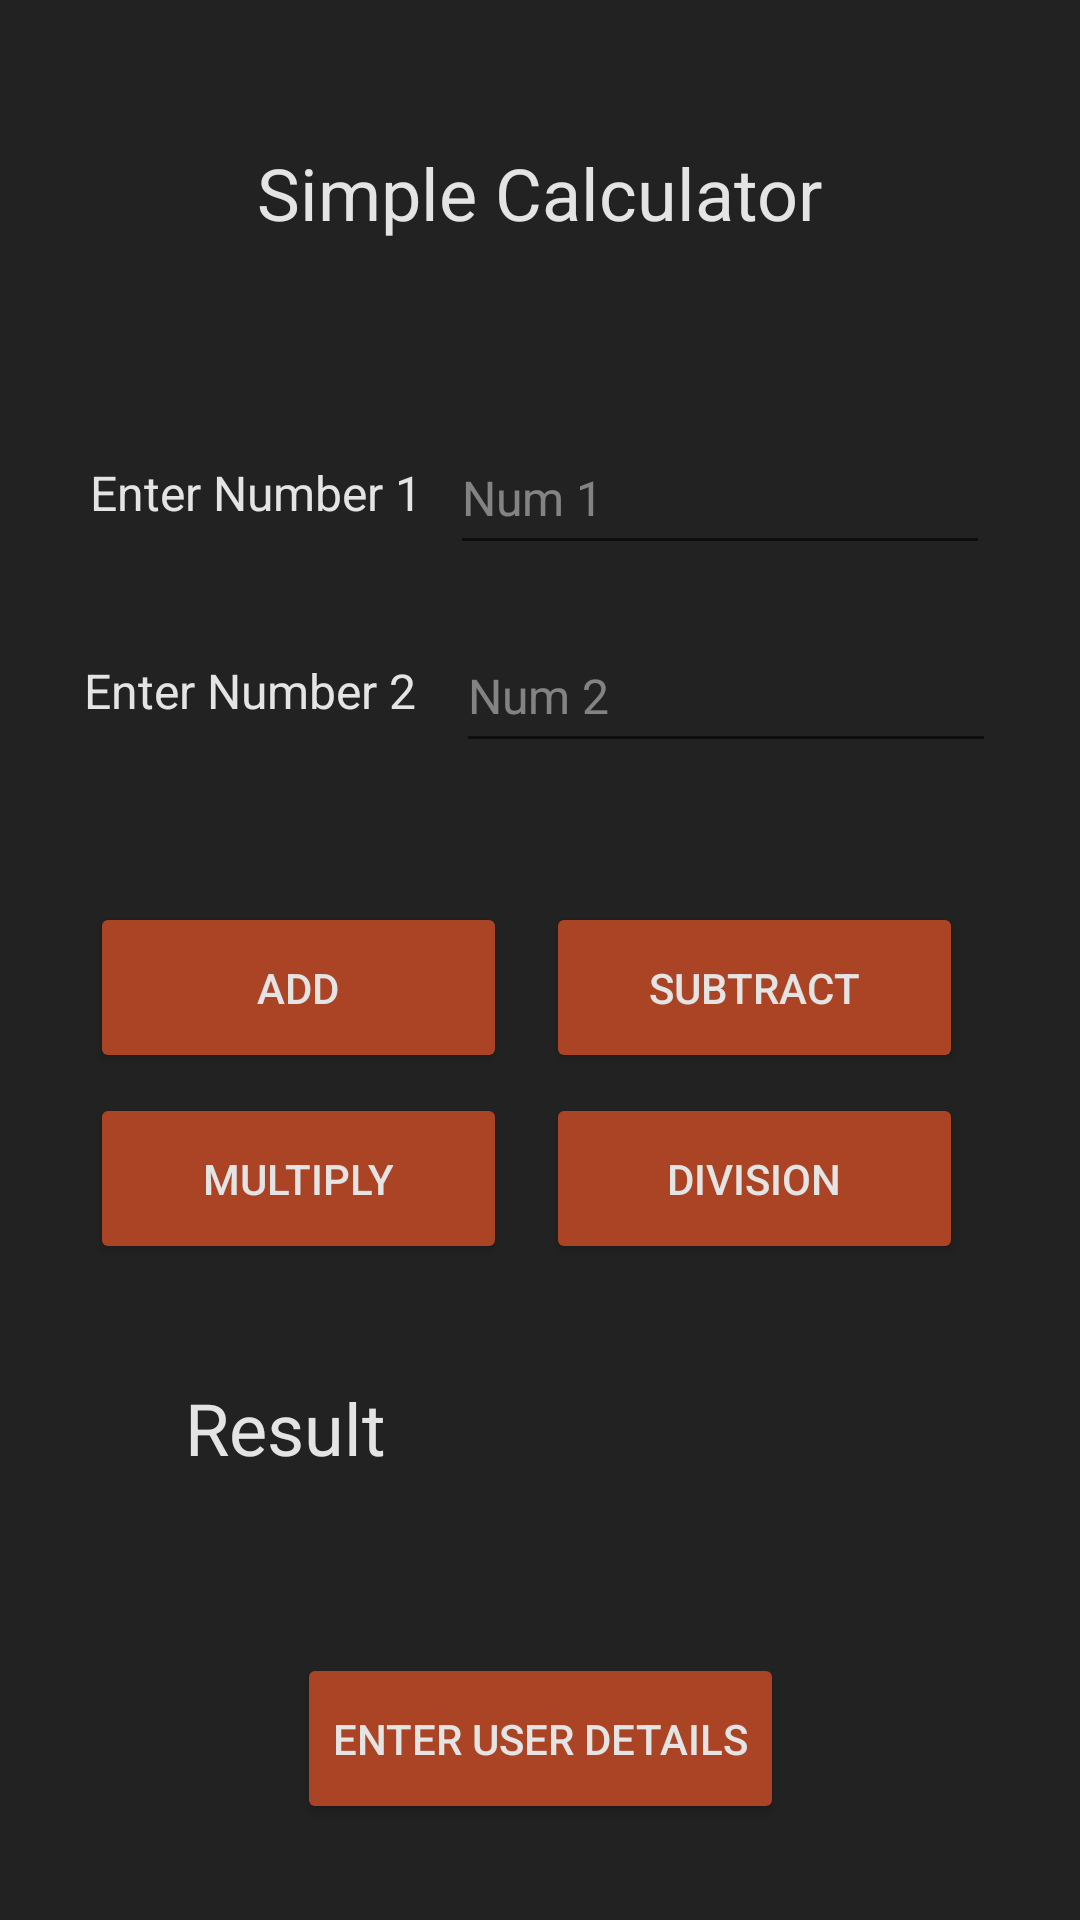

The Android layout XML behind this screen, and the referenced resources:
<!-- AndroidManifest.xml: application theme Theme.Midterm_1217545 -->
<!-- res/layout/activity_main.xml -->
<?xml version="1.0" encoding="utf-8"?>
<androidx.constraintlayout.widget.ConstraintLayout xmlns:android="http://schemas.android.com/apk/res/android"
    xmlns:app="http://schemas.android.com/apk/res-auto"
    xmlns:tools="http://schemas.android.com/tools"
    android:id="@+id/main"
    android:layout_width="match_parent"
    android:layout_height="match_parent"
    tools:context=".MainActivity">

    

    <TextView
        android:id="@+id/header_text"
        android:layout_width="wrap_content"
        android:layout_height="wrap_content"
        android:layout_marginTop="48dp"
        android:text="@string/headingCalc"
        android:textColor="@color/textColorWhite"
        android:textSize="24sp"
        app:layout_constraintEnd_toEndOf="parent"
        app:layout_constraintStart_toStartOf="parent"
        app:layout_constraintTop_toTopOf="parent" />

    
    <TextView
        android:id="@+id/textView1"
        android:layout_width="150dp"
        android:layout_height="48dp"
        android:layout_marginStart="30dp"
        android:layout_marginTop="60dp"
        android:gravity="center_vertical"
        android:text="@string/number1Calc"
        android:textColor="@color/textColorWhite"
        android:textSize="16sp"
        app:layout_constraintStart_toStartOf="parent"
        app:layout_constraintTop_toBottomOf="@+id/header_text" />

    <EditText
        android:id="@+id/number_1"
        android:layout_width="180dp"
        android:layout_height="48dp"
        android:layout_marginTop="60dp"
        android:layout_marginEnd="30dp"
        android:autofillHints=""
        android:ems="10"
        android:hint="@string/number1CalcHint"
        android:textColor="@color/textColorWhite"
        android:inputType="number"
        android:textColorHint="@color/textColorWhite50"
        android:textSize="16sp"
        app:layout_constraintEnd_toEndOf="parent"
        app:layout_constraintTop_toBottomOf="@+id/header_text" />

    

    <TextView
        android:id="@+id/textView2"
        android:layout_width="150dp"
        android:layout_height="48dp"
        android:layout_marginStart="28dp"
        android:gravity="center_vertical"
        android:text="@string/number2Calc"
        android:textColor="@color/textColorWhite"
        android:textSize="16sp"
        app:layout_constraintBottom_toTopOf="@+id/btnAdd"
        app:layout_constraintStart_toStartOf="parent"
        app:layout_constraintTop_toBottomOf="@+id/textView1"
        app:layout_constraintVertical_bias="0.282" />


    

    <EditText
        android:id="@+id/number_2"
        android:layout_width="180dp"
        android:layout_height="48dp"
        android:layout_marginEnd="28dp"
        android:autofillHints=""
        android:ems="10"
        android:hint="@string/number2CalcHint"
        android:textColor="@color/textColorWhite"
        android:inputType="number"
        android:textColorHint="@color/textColorWhite50"
        android:textSize="16sp"
        app:layout_constraintBottom_toTopOf="@+id/btnSub"
        app:layout_constraintEnd_toEndOf="parent"
        app:layout_constraintTop_toBottomOf="@+id/number_1"
        app:layout_constraintVertical_bias="0.282" />

    <Button
        android:id="@+id/btnAdd"
        android:layout_width="139dp"
        android:layout_height="57dp"
        android:layout_marginTop="80dp"
        android:layout_marginBottom="250dp"
        android:backgroundTint="@color/btnColor"
        android:text="@string/addBtnText"
        android:textColor="@color/textColorWhite"
        app:layout_constraintBottom_toBottomOf="parent"
        app:layout_constraintEnd_toEndOf="parent"
        app:layout_constraintHorizontal_bias="0.136"
        app:layout_constraintStart_toStartOf="parent"
        app:layout_constraintTop_toBottomOf="@+id/textView1" />

    <Button
        android:id="@+id/btnSub"
        android:layout_width="139dp"
        android:layout_height="57dp"
        android:layout_marginTop="80dp"
        android:layout_marginBottom="250dp"
        android:backgroundTint="@color/btnColor"
        android:text="@string/subBtnText"
        android:textColor="@color/textColorWhite"
        app:layout_constraintBottom_toBottomOf="parent"
        app:layout_constraintEnd_toEndOf="parent"
        app:layout_constraintHorizontal_bias="0.823"
        app:layout_constraintStart_toStartOf="parent"
        app:layout_constraintTop_toBottomOf="@+id/number_1" />

    <Button
        android:id="@+id/btnMult"
        android:layout_width="139dp"
        android:layout_height="57dp"
        android:layout_marginBottom="212dp"
        android:backgroundTint="@color/btnColor"
        android:text="@string/multBtnText"
        android:textColor="@color/textColorWhite"
        app:layout_constraintBottom_toBottomOf="parent"
        app:layout_constraintEnd_toEndOf="parent"
        app:layout_constraintHorizontal_bias="0.136"
        app:layout_constraintStart_toStartOf="parent"
        app:layout_constraintTop_toBottomOf="@+id/btnAdd" />

    <Button
        android:id="@+id/btnDiv"
        android:layout_width="139dp"
        android:layout_height="57dp"
        android:layout_marginBottom="212dp"
        android:backgroundTint="@color/btnColor"
        android:text="@string/divBtnText"
        android:textColor="@color/textColorWhite"
        app:layout_constraintBottom_toBottomOf="parent"
        app:layout_constraintEnd_toEndOf="parent"
        app:layout_constraintHorizontal_bias="0.823"
        app:layout_constraintStart_toStartOf="parent"
        app:layout_constraintTop_toBottomOf="@+id/btnSub" />

    <TextView
        android:id="@+id/result"
        android:layout_width="150dp"
        android:layout_height="48dp"
        android:layout_marginBottom="140dp"
        android:gravity="center"
        android:text="@string/resultLabelText"
        android:textColor="@color/textColorWhite"
        android:textSize="24sp"
        android:visibility="visible"
        app:layout_constraintBottom_toBottomOf="parent"
        app:layout_constraintEnd_toStartOf="@+id/sumValue"
        app:layout_constraintStart_toStartOf="parent" />

    <TextView
        android:id="@+id/sumValue"
        android:layout_width="150dp"
        android:layout_height="40dp"
        android:layout_marginBottom="140dp"
        android:gravity="center"
        android:textColor="@color/textColorWhite"
        android:textSize="24sp"
        app:layout_constraintBottom_toBottomOf="parent"
        app:layout_constraintEnd_toEndOf="parent"
        app:layout_constraintStart_toEndOf="@+id/result" />

    <Button
        android:id="@+id/nextPageQ2"
        android:layout_width="wrap_content"
        android:layout_height="57dp"
        android:layout_marginBottom="32dp"
        android:backgroundTint="@color/btnColor"
        android:text="@string/goToQ2"
        android:textColor="@color/textColorWhite"
        app:layout_constraintBottom_toBottomOf="parent"
        app:layout_constraintEnd_toEndOf="parent"
        app:layout_constraintStart_toStartOf="parent" />
</androidx.constraintlayout.widget.ConstraintLayout>
<!-- resources referenced by this layout -->
<resources>
  <color name="btnColor">#AA4424</color>
  <color name="textColorWhite">#E4E4E4</color>
  <color name="textColorWhite50">#80E4E4E4</color>
  <string name="addBtnText">Add</string>
  <string name="divBtnText">Division</string>
  <string name="goToQ2">Enter user details</string>
  <string name="headingCalc">Simple Calculator</string>
  <string name="multBtnText">Multiply</string>
  <string name="number1Calc">Enter Number 1</string>
  <string name="number1CalcHint">Num 1</string>
  <string name="number2Calc">Enter Number 2</string>
  <string name="number2CalcHint">Num 2</string>
  <string name="resultLabelText">Result</string>
  <string name="subBtnText">Subtract</string>
  <style name="Theme.Midterm_1217545" parent="Base.Theme.Midterm_1217545" />
  <style name="Base.Theme.Midterm_1217545" parent="Theme.MaterialComponents.DayNight.NoActionBar">
          
          <item name="android:windowBackground">@color/backgroundColor</item>
      </style>
  <color name="backgroundColor">#222222</color>
</resources>
